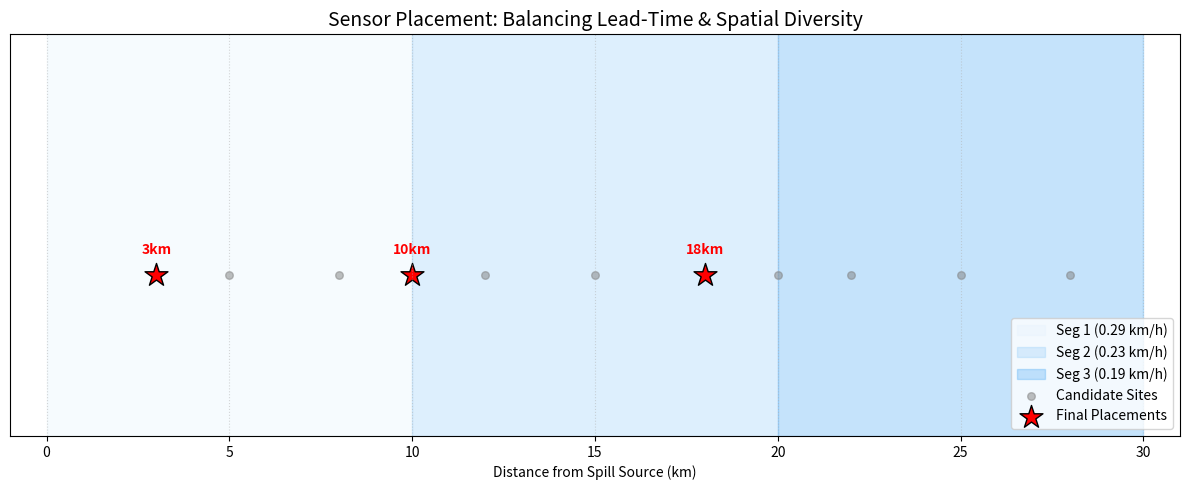

Recreate this plot in Python.

import pandas as pd
import numpy as np
import matplotlib.pyplot as plt

# ==========================================
# 1. 题目核心参数 (根据上传文件整理)
# ==========================================
Q_AVG = 3.22          # 平均流量 (m3/s)
COST_PER_HOUR = 80000 # 停产损失 (CNY/h)
DELAY_H = 5 / 60      # 5分钟报告延迟 (h)
INTAKE_KM = 30.0      # 取水口位置

# 河道几何分段数据 (来自 river_geometry_segments.csv)
# 每行格式: (开始km, 结束km, 宽度m, 深度m)
GEO_DATA = [
    (0, 10, 22, 1.8),
    (10, 20, 25, 2.0),
    (20, 30, 28, 2.2)
]

# 候选监测点 (来自 candidate_sensor_locations_km.csv)
CANDIDATES = [3, 5, 8, 10, 12, 15, 18, 20, 22, 25, 28]

# ==========================================
# 2. 物理模型函数
# ==========================================
def get_segment_velocity():
    """计算各段流速 (km/h)"""
    velocities = []
    for start, end, w, d in GEO_DATA:
        v_m_s = Q_AVG / (w * d)  # v = Q / (W*H)
        v_km_h = v_m_s * 3.6     # 转换为 km/h
        velocities.append({
            'start': start, 'end': end, 'v': v_km_h
        })
    return velocities

VEL_SEGMENTS = get_segment_velocity()

def get_travel_time(start_x):
    """计算污染物从 start_x 流到 30km 处所需的总时长 (h)"""
    remaining_dist = INTAKE_KM - start_x
    total_time = 0
    curr_x = start_x
    
    for seg in VEL_SEGMENTS:
        if curr_x < seg['end']:
            dist_in_seg = min(seg['end'] - curr_x, remaining_dist)
            if dist_in_seg > 0:
                total_time += dist_in_seg / seg['v']
                curr_x += dist_in_seg
                remaining_dist -= dist_in_seg
    return total_time

# ==========================================
# 3. 贪心算法核心
# ==========================================
def evaluate_network(selected_set):
    """
    评价函数 (Objective Function):
    Score = 预警价值 - 空间冗余惩罚
    """
    if not selected_set: return 0
    
    # 计算这组传感器的最大预警提前量
    # 预警时间 = 水流传导时间 - 报告延迟
    lead_times = [get_travel_time(x) - DELAY_H for x in selected_set]
    max_lead_time = max(lead_times)
    
    # 1. 经济效益 (每一小时价值 80,000)
    benefit = max_lead_time * COST_PER_HOUR
    
    # 2. 空间冗余惩罚 (美赛亮点：防止扎堆)
    # 如果两个传感器距离小于 6km，说明监测范围重叠，扣除其价值
    penalty = 0
    locs = sorted(selected_set)
    for i in range(len(locs) - 1):
        gap = locs[i+1] - locs[i]
        if gap < 6:
            penalty += (6 - gap) * 15000  # 惩罚系数
            
    return benefit - penalty

def run_optimization():
    print("="*50)
    print("MCM 2026: 传感器布置方案优化 (物理-经济耦合模型)")
    print("="*50)
    
    selected = []
    candidates_remaining = CANDIDATES.copy()
    
    for i in range(3): # 放置 3 个传感器
        best_score = -float('inf')
        best_loc = None
        
        for loc in candidates_remaining:
            current_test = selected + [loc]
            score = evaluate_network(current_test)
            
            if score > best_score:
                best_score = score
                best_loc = loc
        
        if best_loc is not None:
            selected.append(best_loc)
            candidates_remaining.remove(best_loc)
            print(f"步骤 {i+1}: 选定 {best_loc:>2} km (当前网络估值: ¥{best_score:,.0f})")

    final_locs = sorted(selected)
    max_warning = get_travel_time(final_locs[0]) - DELAY_H
    
    print("\n" + "-"*30)
    print(f"最终推荐位置: {final_locs} km")
    print(f"最大预警时间: {max_warning:.2f} 小时")
    print(f"预期减损价值: ¥{max_warning * COST_PER_HOUR:,.0f}")
    print("-"*30)
    
    plot_results(final_locs)

# ==========================================
# 4. 可视化
# ==========================================
def plot_results(selected):
    plt.figure(figsize=(12, 5))
    
    # 绘制河道流速背景（颜色越深流速越快）
    colors = ['#e3f2fd', '#90caf9', '#42a5f5']
    for i, seg in enumerate(VEL_SEGMENTS):
        plt.axvspan(seg['start'], seg['end'], color=colors[i], alpha=0.3, 
                    label=f"Seg {i+1} ({seg['v']:.2f} km/h)")
    
    # 画所有候选点
    plt.scatter(CANDIDATES, [0.1]*len(CANDIDATES), c='gray', s=30, label='Candidate Sites', alpha=0.5)
    # 画选中的最优传感器
    plt.scatter(selected, [0.1]*len(selected), c='red', marker='*', s=300, edgecolors='black', label='Final Placements')
    
    for s in selected:
        plt.annotate(f'{s}km', (s, 0.1), xytext=(0, 15), textcoords='offset points', 
                     ha='center', fontweight='bold', color='red')
    
    plt.title("Sensor Placement: Balancing Lead-Time & Spatial Diversity", fontsize=14)
    plt.xlabel("Distance from Spill Source (km)")
    plt.xlim(-1, 31); plt.ylim(-0.5, 1); plt.yticks([]); plt.legend(loc='lower right')
    plt.grid(axis='x', linestyle=':', alpha=0.5)
    plt.tight_layout()
    plt.show()

if __name__ == "__main__":
    run_optimization()
